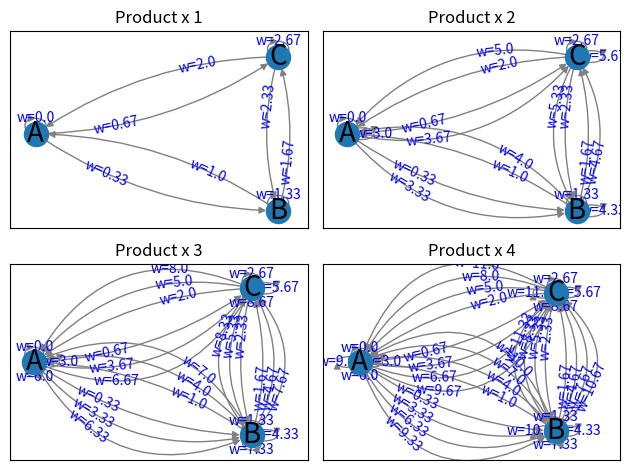

Python code for this plot:
"""
======================================
Plotting MultiDiGraph Edges and Labels
======================================

This example shows how to plot edges and labels for a MultiDiGraph class object.
The same applies for DiGraph and MultiGraph class objects.

4 Graphs are created, each with different number of edges between 2 nodes.
The final graph contains 4 edges in every node pair and 2 self loops per node.

MultiGraph can have unlimited multi-edges that can be drawn
with different angles and theoretically node labels can remain visible.

Multi-self-loops can be drawn in 4 directions of the node.
The subsequent loops will result in overlaps.
"""
import itertools as it
import numpy as np
import networkx as nx
import matplotlib.pyplot as plt


def draw_labeled_multigraph(G, attr_name, ax=None):
    """
    Length of connectionstyle must be at least that of a maximum number of edges
    between pair of nodes. This number is maximum one-sided connections
    for directed graph and maximum total connections for undirected graph.
    """
    # Works with arc3 and angle3 connectionstyles
    connectionstyle = [f"arc3,rad={r}" for r in it.accumulate([0.15] * 4)]
    # connectionstyle = [f"angle3,angleA={r}" for r in it.accumulate([30] * 4)]

    pos = nx.shell_layout(G)
    nx.draw_networkx_nodes(G, pos, ax=ax)
    nx.draw_networkx_labels(G, pos, font_size=20, ax=ax)
    nx.draw_networkx_edges(
        G, pos, edge_color="grey", connectionstyle=connectionstyle, ax=ax
    )

    labels = {
        tuple(edge): f"{attr_name}={attrs[attr_name]}"
        for *edge, attrs in G.edges(keys=True, data=True)
    }
    nx.draw_networkx_edge_labels(
        G,
        pos,
        labels,
        connectionstyle=connectionstyle,
        label_pos=0.3,
        font_color="blue",
        bbox={"alpha": 0},
        ax=ax,
    )


nodes = "ABC"
prod = list(it.product(nodes, repeat=2))
pair_dict = {f"Product x {i}": prod * i for i in range(1, 5)}


fig, axes = plt.subplots(2, 2)
for (name, pairs), ax in zip(pair_dict.items(), np.ravel(axes)):
    G = nx.MultiDiGraph()
    for i, (u, v) in enumerate(pairs):
        G.add_edge(u, v, w=round(i / 3, 2))
    draw_labeled_multigraph(G, "w", ax)
    ax.set_title(name)
fig.tight_layout()
plt.show()
